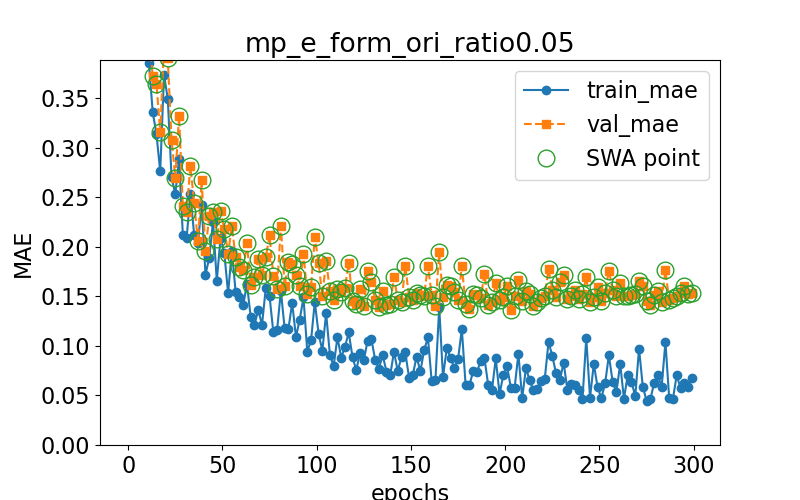

The table this chart was drawn from, first rows:
epoch, train loss, val loss, swa
0.0, 0.6597, 0.7022, n
1.0, 0.6275, 0.6703, y
3.0, 0.5738, 0.6103, y
5.0, 0.5045, 0.5374, y
7.0, 0.4716, 0.5115, y
9.0, 0.4081, 0.4686, y
11.0, 0.3857, 0.4129, y
13.0, 0.3365, 0.3728, y
15.0, 0.3138, 0.3649, y
17.0, 0.2762, 0.3159, y
19.0, 0.3737, 0.4037, y
21.0, 0.3498, 0.3905, y
23.0, 0.2705, 0.3083, y
25.0, 0.2535, 0.27, y
27.0, 0.289, 0.3325, y
29.0, 0.2121, 0.2418, y
31.0, 0.2091, 0.2354, y
33.0, 0.2534, 0.2817, y
35.0, 0.2121, 0.2442, y
37.0, 0.2041, 0.2056, y
39.0, 0.2425, 0.2671, y
41.0, 0.1722, 0.1958, y
43.0, 0.1887, 0.2315, y
45.0, 0.2255, 0.2354, y
47.0, 0.1658, 0.2077, y
49.0, 0.2093, 0.2365, y
51.0, 0.1937, 0.218, y
53.0, 0.1533, 0.1931, y
55.0, 0.1961, 0.2209, y
57.0, 0.1547, 0.1897, y
59.0, 0.1491, 0.1802, y
61.0, 0.1411, 0.177, y
63.0, 0.1625, 0.2035, y
65.0, 0.1293, 0.1618, y
67.0, 0.1214, 0.1692, y
69.0, 0.1365, 0.1876, y
71.0, 0.1214, 0.1719, y
73.0, 0.1585, 0.1896, y
75.0, 0.1502, 0.2116, y
77.0, 0.1138, 0.1709, y
79.0, 0.1162, 0.1574, y
81.0, 0.1556, 0.2212, y
83.0, 0.1177, 0.1606, y
85.0, 0.1174, 0.185, y
87.0, 0.1435, 0.1828, y
89.0, 0.1092, 0.1716, y
91.0, 0.1267, 0.1609, y
93.0, 0.149, 0.1933, y
95.0, 0.09442, 0.1521, y
97.0, 0.1057, 0.1598, y
99.0, 0.1445, 0.2102, y
101.0, 0.1124, 0.1837, y
103.0, 0.09522, 0.1505, y
105.0, 0.1332, 0.186, y
107.0, 0.09117, 0.1559, y
109.0, 0.07964, 0.1462, y
111.0, 0.1089, 0.1579, y
113.0, 0.08835, 0.1544, y
115.0, 0.09925, 0.1587, y
117.0, 0.1136, 0.1843, y
... 91 more rows
